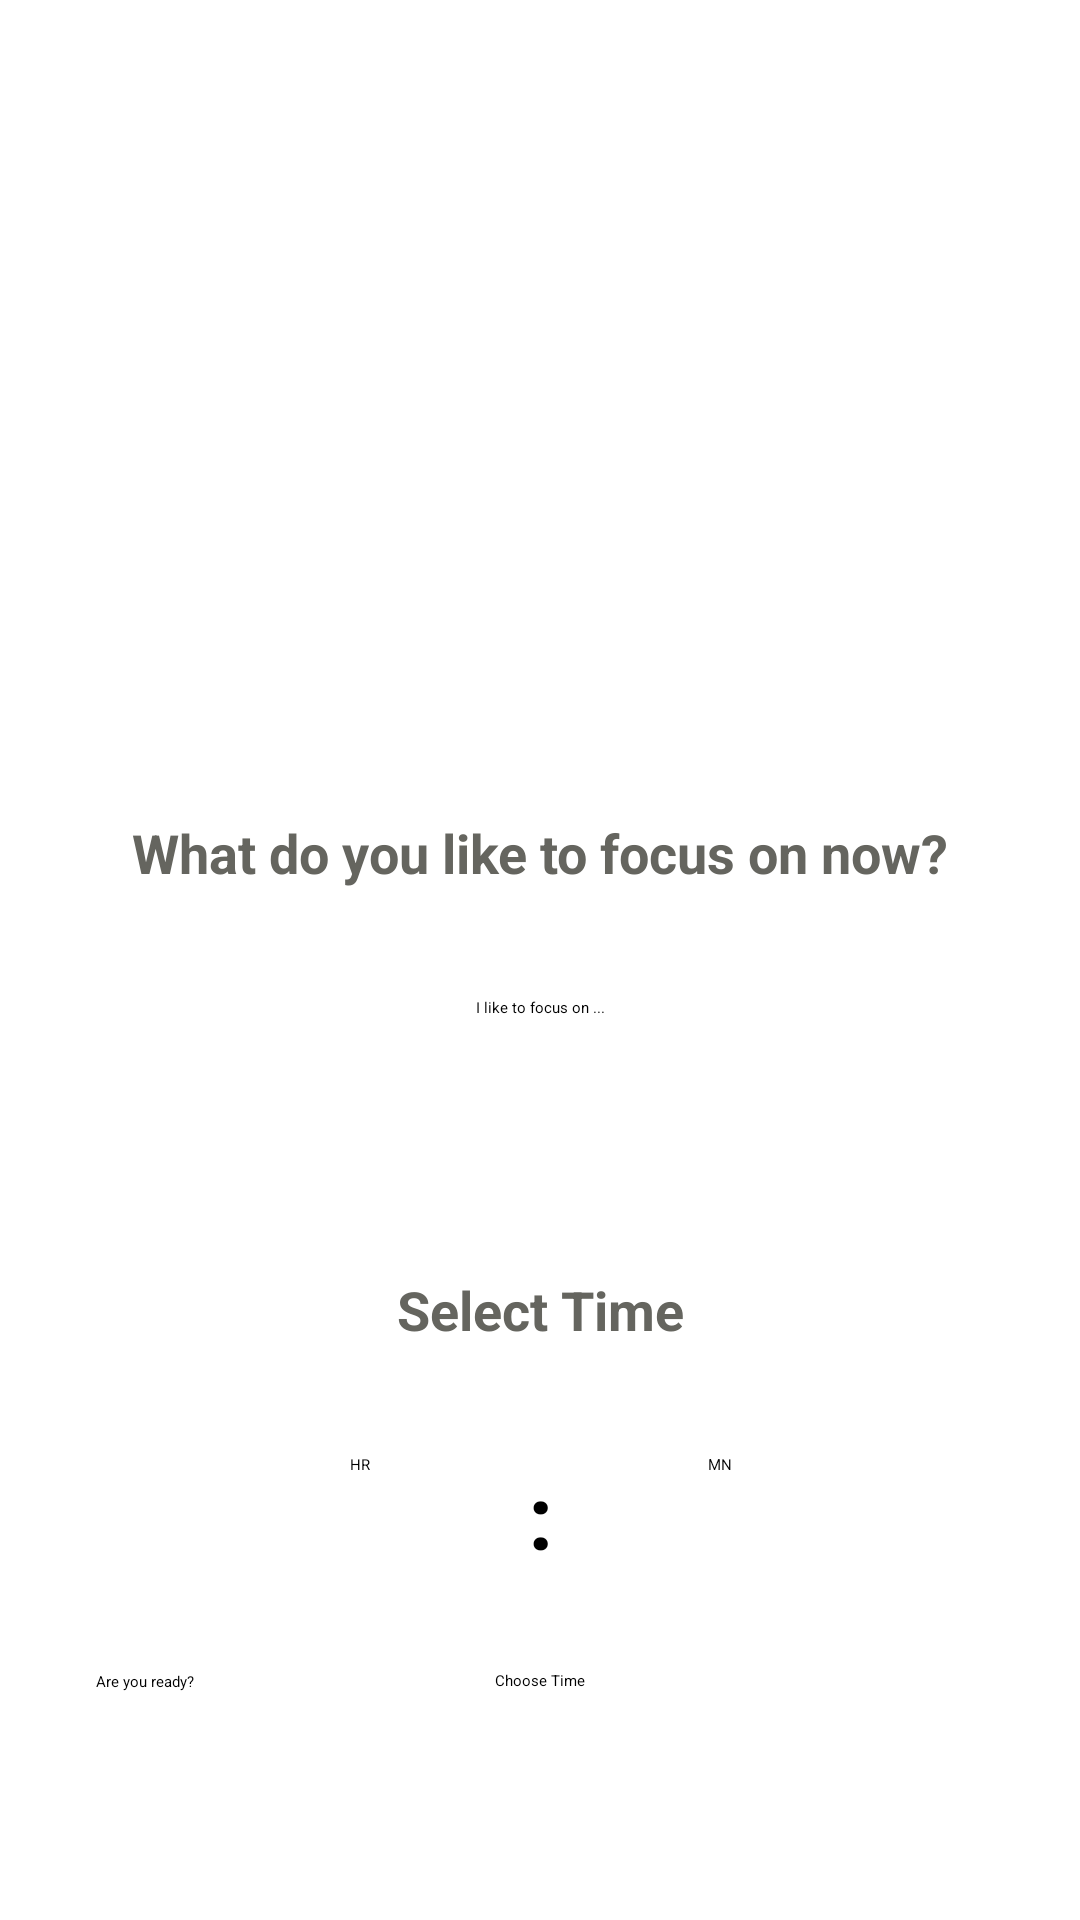

Android layout source for this screen:
<!-- AndroidManifest.xml: application theme Theme.CS361_Project_G11 -->
<!-- res/layout/activity_set_time.xml -->
<androidx.constraintlayout.widget.ConstraintLayout
    xmlns:android="http://schemas.android.com/apk/res/android"
    xmlns:app="http://schemas.android.com/apk/res-auto"
    xmlns:tools="http://schemas.android.com/tools"
    android:layout_width="match_parent"
    android:layout_height="match_parent"
    android:background="@drawable/bg1">

    <ImageView
        android:id="@+id/bg2"
        android:layout_width="0dp"
        android:layout_height="400dp"
        android:alpha="0.5"
        android:background="@drawable/bg2"
        app:layout_constraintBottom_toBottomOf="parent"
        app:layout_constraintStart_toStartOf="parent"
        app:layout_constraintEnd_toEndOf="parent" />

    <TextView
        android:id="@+id/textFocus"
        android:layout_width="wrap_content"
        android:layout_height="wrap_content"
        android:text="What do you like to focus on now?"
        android:textSize="18sp"
        android:textColor="@color/text"
        android:textStyle="bold"
        android:layout_marginTop="32dp"
        app:layout_constraintTop_toTopOf="@id/bg2"
        app:layout_constraintStart_toStartOf="parent"
        app:layout_constraintEnd_toEndOf="parent" />

    <EditText
        android:id="@+id/focusText"
        android:layout_width="wrap_content"
        android:layout_height="56dp"
        android:layout_marginTop="36dp"
        android:ems="15"
        android:hint="I like to focus on ..."
        android:inputType="text"
        android:textAlignment="center"
        app:layout_constraintEnd_toEndOf="parent"
        app:layout_constraintStart_toStartOf="parent"
        app:layout_constraintTop_toBottomOf="@id/textFocus" />

    <TextView
        android:id="@+id/textSelectTime"
        android:layout_width="wrap_content"
        android:layout_height="wrap_content"
        android:layout_margin="36dp"
        android:text="Select Time"
        android:textColor="@color/text"
        android:textSize="18sp"
        android:textStyle="bold"
        app:layout_constraintEnd_toEndOf="parent"
        app:layout_constraintStart_toStartOf="parent"
        app:layout_constraintTop_toBottomOf="@id/focusText" />

    <EditText
        android:id="@+id/timeHr"
        android:layout_width="100dp"
        android:layout_height="56dp"
        android:layout_marginTop="36dp"
        android:layout_marginLeft="70dp"
        android:ems="15"
        android:hint="HR"
        android:inputType="text"
        android:textAlignment="center"
        app:layout_constraintStart_toStartOf="parent"
        app:layout_constraintTop_toBottomOf="@id/textSelectTime" />

    <TextView
        android:id="@+id/textViewdot"
        android:layout_width="wrap_content"
        android:layout_height="wrap_content"
        android:layout_marginTop="36dp"
        android:text=":"
        android:textStyle="bold"
        android:textSize="30dp"
        app:layout_constraintEnd_toStartOf="@+id/timeMin"
        app:layout_constraintStart_toEndOf="@+id/timeHr"
        app:layout_constraintTop_toBottomOf="@id/textSelectTime" />

    <EditText
        android:id="@+id/timeMin"
        android:layout_width="100dp"
        android:layout_height="56dp"
        android:layout_marginTop="36dp"
        android:layout_marginRight="70dp"
        android:ems="15"
        android:hint="MN"
        android:inputType="text"
        android:textAlignment="center"
        app:layout_constraintEnd_toEndOf="parent"
        app:layout_constraintTop_toBottomOf="@id/textSelectTime" />

    <Button
        android:id="@+id/chooseTimeButton"
        android:layout_width="wrap_content"
        android:layout_height="wrap_content"
        android:layout_marginTop="16dp"
        android:text="Choose Time"
        app:layout_constraintTop_toBottomOf="@+id/timeMin"
        app:layout_constraintStart_toStartOf="parent"
        app:layout_constraintEnd_toEndOf="parent" />

    <Button
        android:id="@+id/buttonFocus"
        android:layout_width="match_parent"
        android:layout_height="wrap_content"
        android:layout_margin="32dp"
        android:backgroundTint="@color/buttonColor"
        android:text="Are you ready?"
        app:layout_constraintEnd_toEndOf="parent"
        app:layout_constraintStart_toStartOf="parent"
        app:layout_constraintTop_toBottomOf="@+id/textViewdot" />

</androidx.constraintlayout.widget.ConstraintLayout>
<!-- resources referenced by this layout -->
<resources>
  <color name="buttonColor">#0857A0</color>
  <color name="text">#65655F</color>
</resources>
